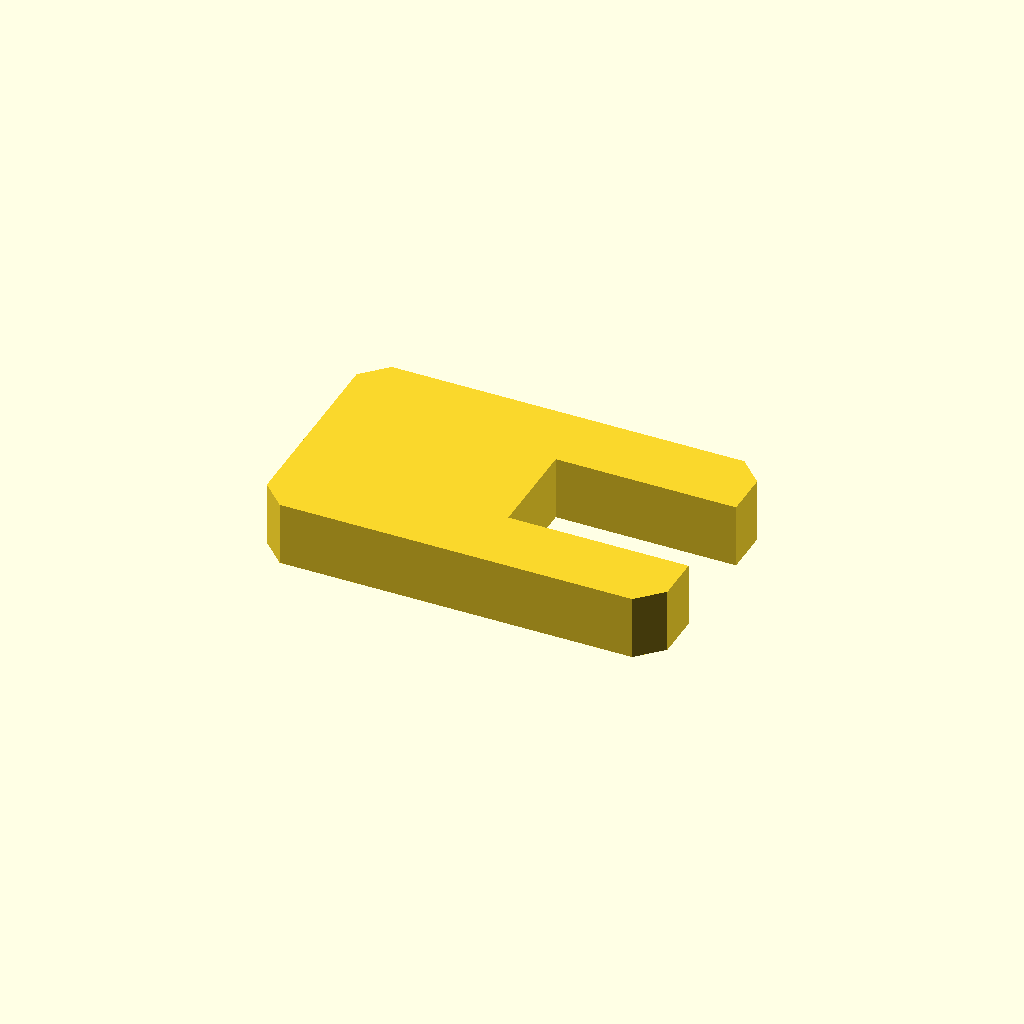
Cell 1: rendered with the file's own defaults.
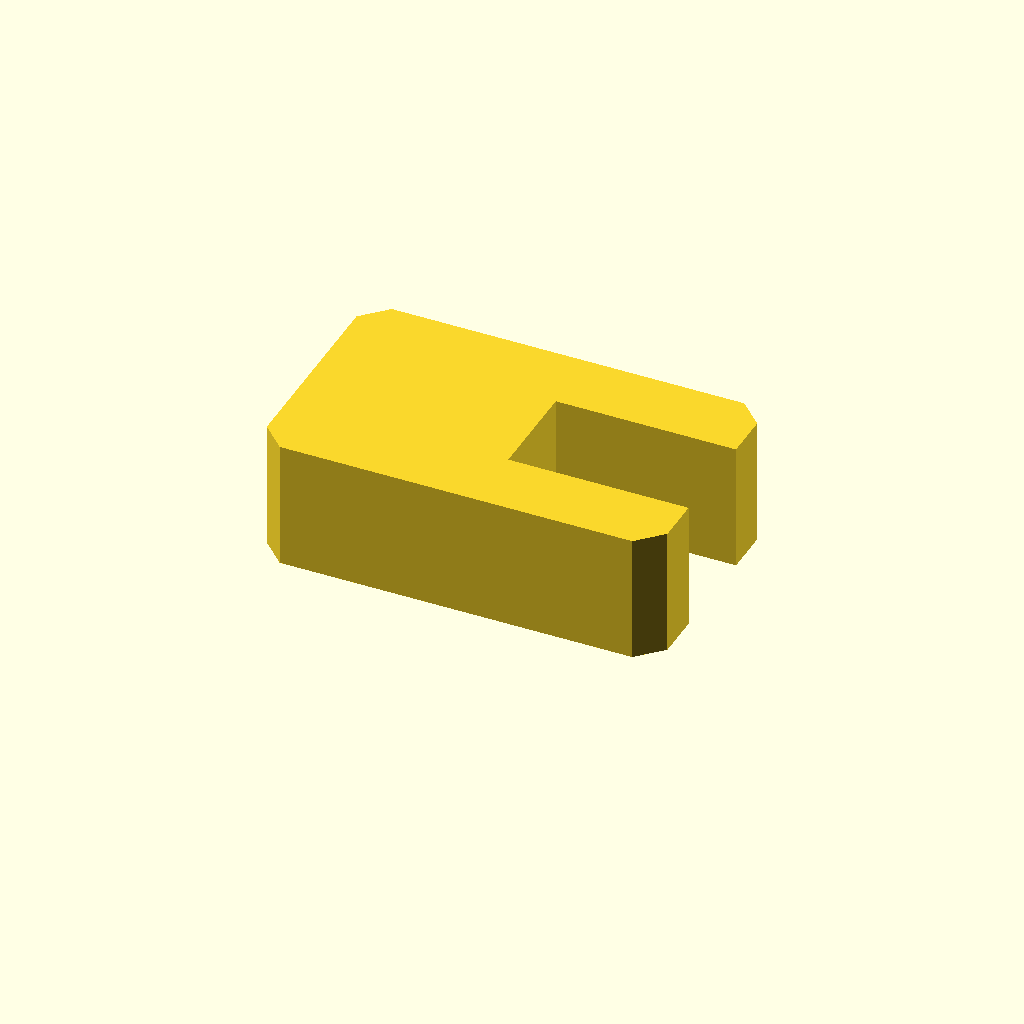
Cell 2: profile_height = 16 (everything else at default).
All cells are drawn from one camera (rotation 55°, 0°, 25°, orthographic, colour scheme Cornfield), so only the parameter changes between them.
OpenSCAD source file optional_data/data/sketch1/formwashers/part_0008.scad:
$fn = 32;

// ----------------------------------------------------------------------
// C washer: 50 x 30 mm plate with an open slot
// ----------------------------------------------------------------------

// --- parameters (mm) ---
profile_height = 8;       // extrusion height
profile_points = 12;      // points of the closed outline

profile = [[3, 0], [47, 0], [50, 3], [50, 8.65], [27.5, 8.65], [27.5, 21.35], [50, 21.35], [50, 27], [47, 30], [3, 30], [0, 27], [0, 3]];  // single closed polygon, 12 points, counter clockwise

// --- the one profile operation ---
linear_extrude(height = profile_height) polygon(points = profile);
Parameter table extracted from the source (name, type, default, range or options):
profile_height: number, default 8
profile_points: number, default 12
